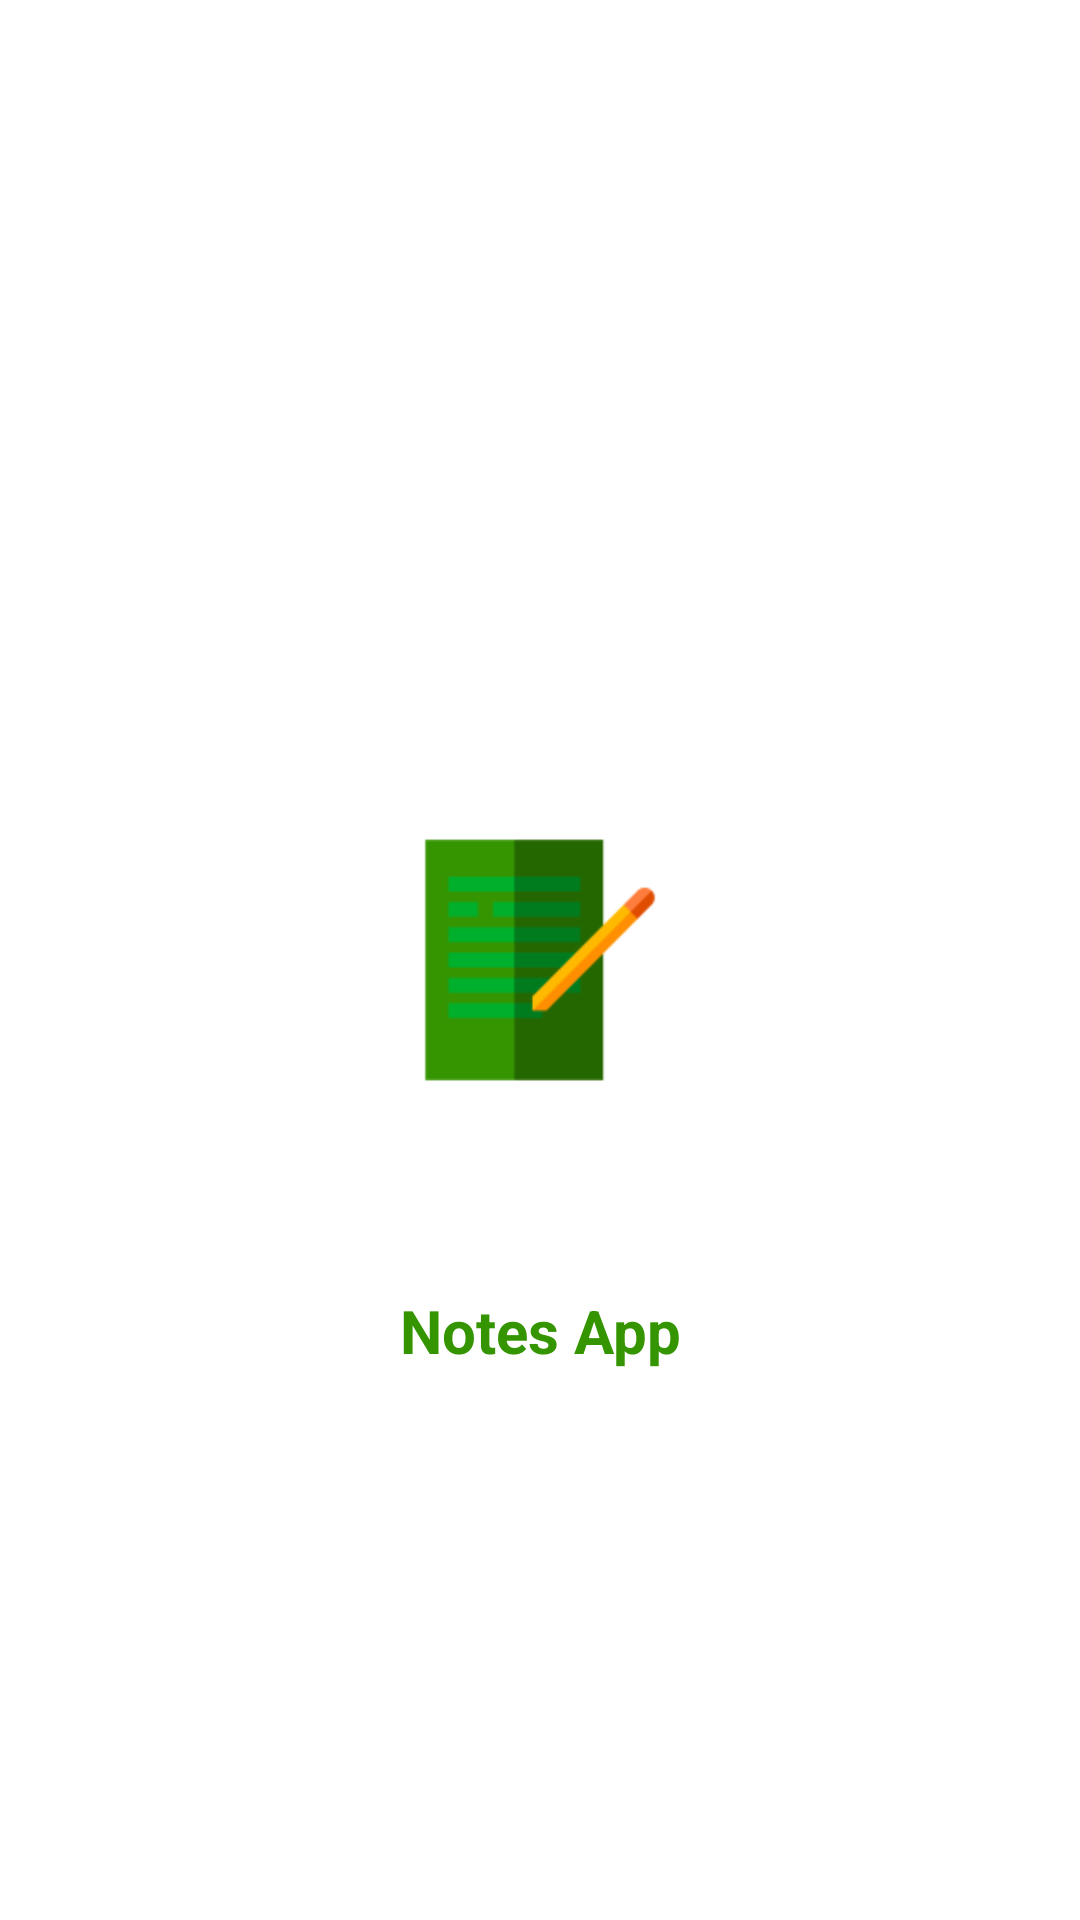

The Android layout XML behind this screen, and the referenced resources:
<!-- AndroidManifest.xml: application theme Theme.NotesApp -->
<!-- res/layout/activity_splash.xml -->
<?xml version="1.0" encoding="utf-8"?>
<androidx.constraintlayout.widget.ConstraintLayout xmlns:android="http://schemas.android.com/apk/res/android"
    xmlns:app="http://schemas.android.com/apk/res-auto"
    xmlns:tools="http://schemas.android.com/tools"
    android:layout_width="match_parent"
    android:layout_height="match_parent"
    tools:context=".view.SplashActivity">

    <ImageView
        android:id="@+id/splash_logo"
        android:layout_width="200dp"
        android:layout_height="200dp"
        android:scaleType="centerCrop"
        android:src="@mipmap/ic_launcher_foreground"
        app:layout_constraintTop_toTopOf="parent"
        app:layout_constraintBottom_toBottomOf="parent"
        app:layout_constraintStart_toStartOf="parent"
        app:layout_constraintEnd_toEndOf="parent"
        />

    <TextView
        android:layout_width="match_parent"
        android:layout_height="wrap_content"
        android:text="@string/app_name"
        android:textStyle="bold"
        android:gravity="center"
        android:layout_margin="10dp"
        android:textSize="20sp"
        android:textColor="@color/colorPrimary"
        app:layout_constraintTop_toBottomOf="@id/splash_logo"
        />

</androidx.constraintlayout.widget.ConstraintLayout>
<!-- resources referenced by this layout -->
<resources>
  <color name="colorPrimary">#349500</color>
  <!-- mipmap ic_launcher_foreground: png bitmap (mipmap-hdpi, 1414 bytes) -->
  <string name="app_name">Notes App</string>
  <style name="Theme.NotesApp" parent="Theme.MaterialComponents.DayNight.DarkActionBar">
          
          <item name="colorPrimary">@color/colorPrimary</item>
          <item name="colorPrimaryVariant">@color/colorPrimaryDark</item>
          <item name="colorOnPrimary">@color/white</item>
          
          <item name="colorSecondary">@color/teal_200</item>
          <item name="colorSecondaryVariant">@color/teal_700</item>
          <item name="colorOnSecondary">@color/black</item>
          
          <item name="android:statusBarColor" tools:targetApi="l">?attr/colorPrimaryVariant</item>
          
          <item name="windowActionBar">false</item>
          <item name="windowNoTitle">true</item>
      </style>
  <color name="colorPrimaryDark">#246700</color>
  <color name="white">#FFFFFFFF</color>
  <color name="teal_200">#FF03DAC5</color>
  <color name="teal_700">#FF018786</color>
  <color name="black">#FF000000</color>
</resources>
